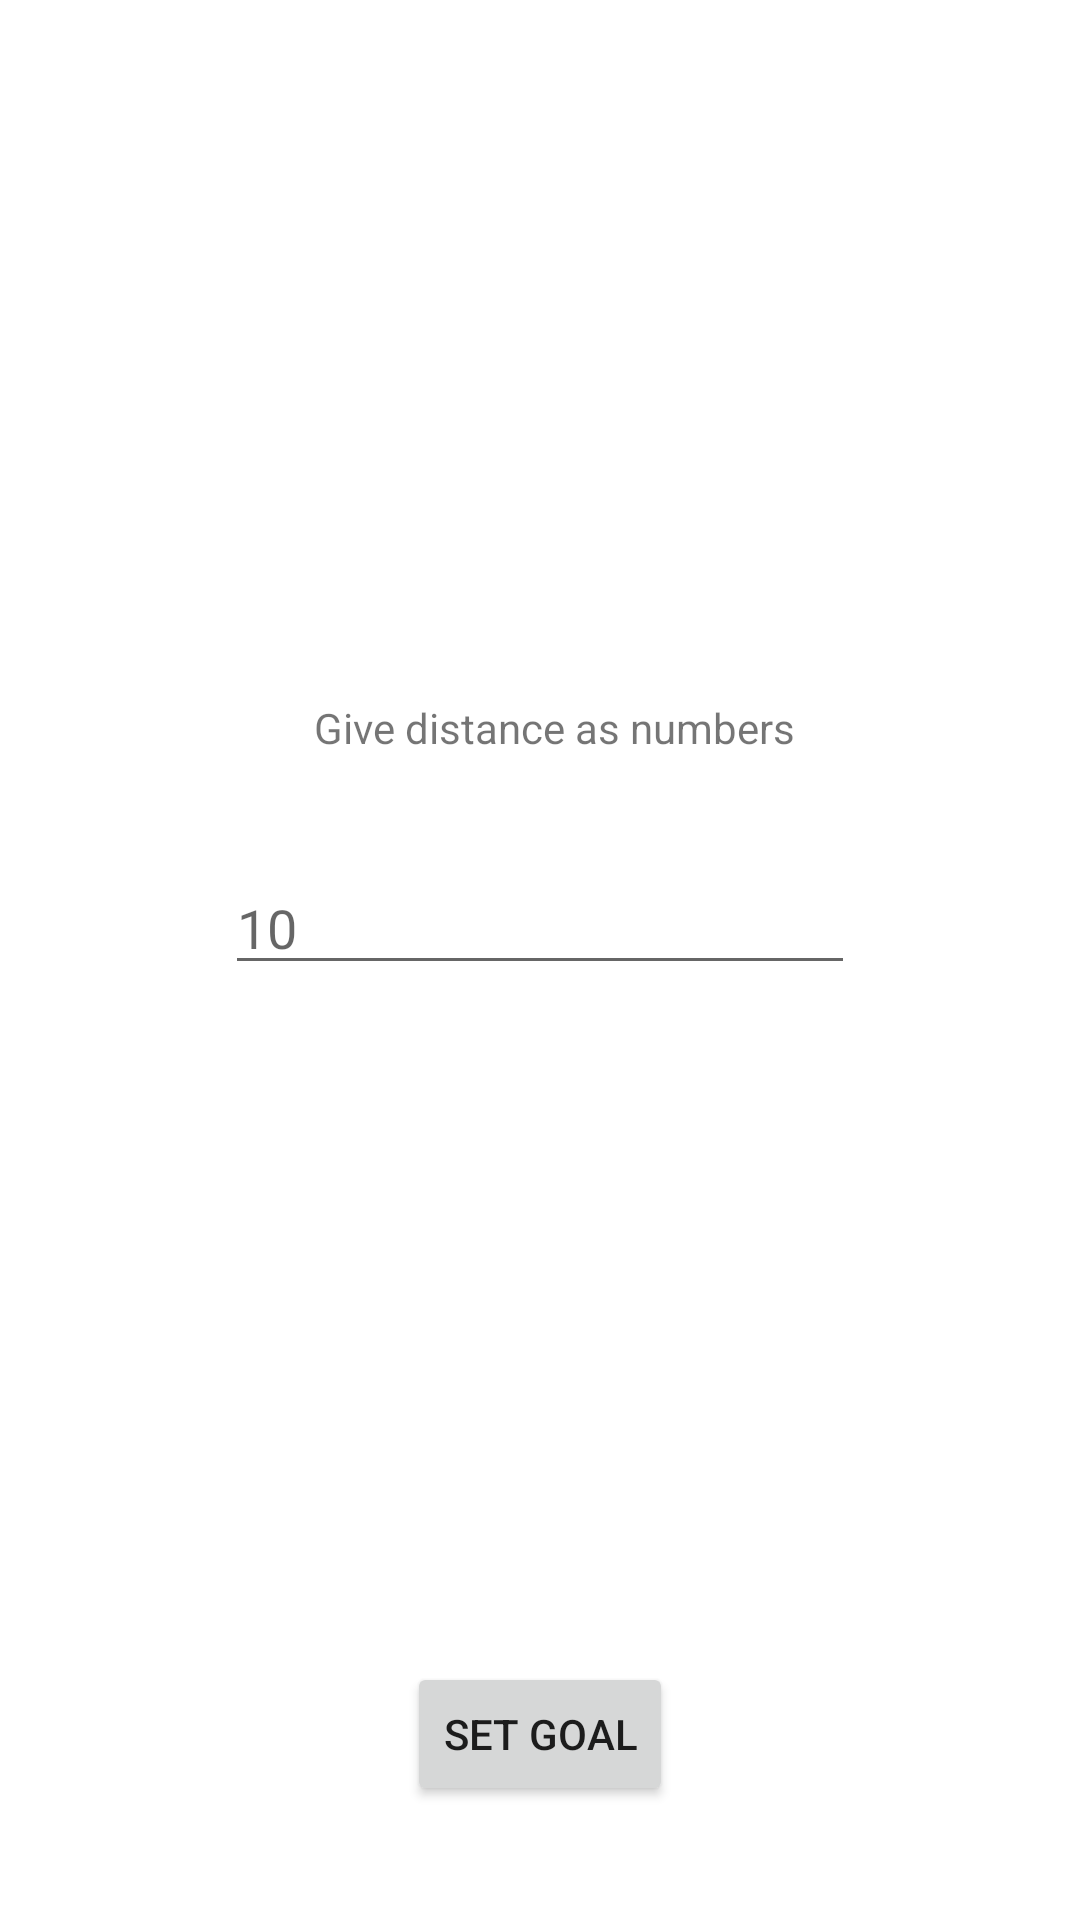

Reconstruct the res/layout file that produces this screen, plus the resources it refers to.
<!-- AndroidManifest.xml: application theme AppTheme -->
<!-- res/layout/activity_add_goal.xml -->
<?xml version="1.0" encoding="utf-8"?>
<androidx.constraintlayout.widget.ConstraintLayout xmlns:android="http://schemas.android.com/apk/res/android"
    xmlns:app="http://schemas.android.com/apk/res-auto"
    xmlns:tools="http://schemas.android.com/tools"
    android:layout_width="match_parent"
    android:layout_height="match_parent">

    <Button
        android:id="@+id/postGoalButton"
        android:layout_width="wrap_content"
        android:layout_height="wrap_content"
        android:layout_marginBottom="38dp"
        android:text="Set Goal"
        app:layout_constraintBottom_toBottomOf="parent"
        app:layout_constraintEnd_toEndOf="parent"
        app:layout_constraintStart_toStartOf="parent" />

    <EditText
        android:id="@+id/distanceFromInput"
        android:layout_width="wrap_content"
        android:layout_height="wrap_content"
        android:layout_marginTop="287dp"
        android:ems="10"
        android:hint="10"
        android:inputType="textPersonName"
        app:layout_constraintEnd_toEndOf="parent"
        app:layout_constraintStart_toStartOf="parent"
        app:layout_constraintTop_toTopOf="parent" />

    <TextView
        android:id="@+id/textView2"
        android:layout_width="wrap_content"
        android:layout_height="wrap_content"
        android:layout_marginEnd="20dp"
        android:layout_marginBottom="35dp"
        android:text="Give distance as numbers"
        app:layout_constraintBottom_toTopOf="@+id/distanceFromInput"
        app:layout_constraintEnd_toEndOf="@+id/distanceFromInput" />
</androidx.constraintlayout.widget.ConstraintLayout>
<!-- resources referenced by this layout -->
<resources>
  <style name="AppTheme" parent="Theme.MaterialComponents.Light">
          
          <item name="colorPrimary">#00EA71</item>
          <item name="colorPrimaryDark">#00EA71</item>
          <item name="colorAccent">#00EA71</item>
      </style>
</resources>
